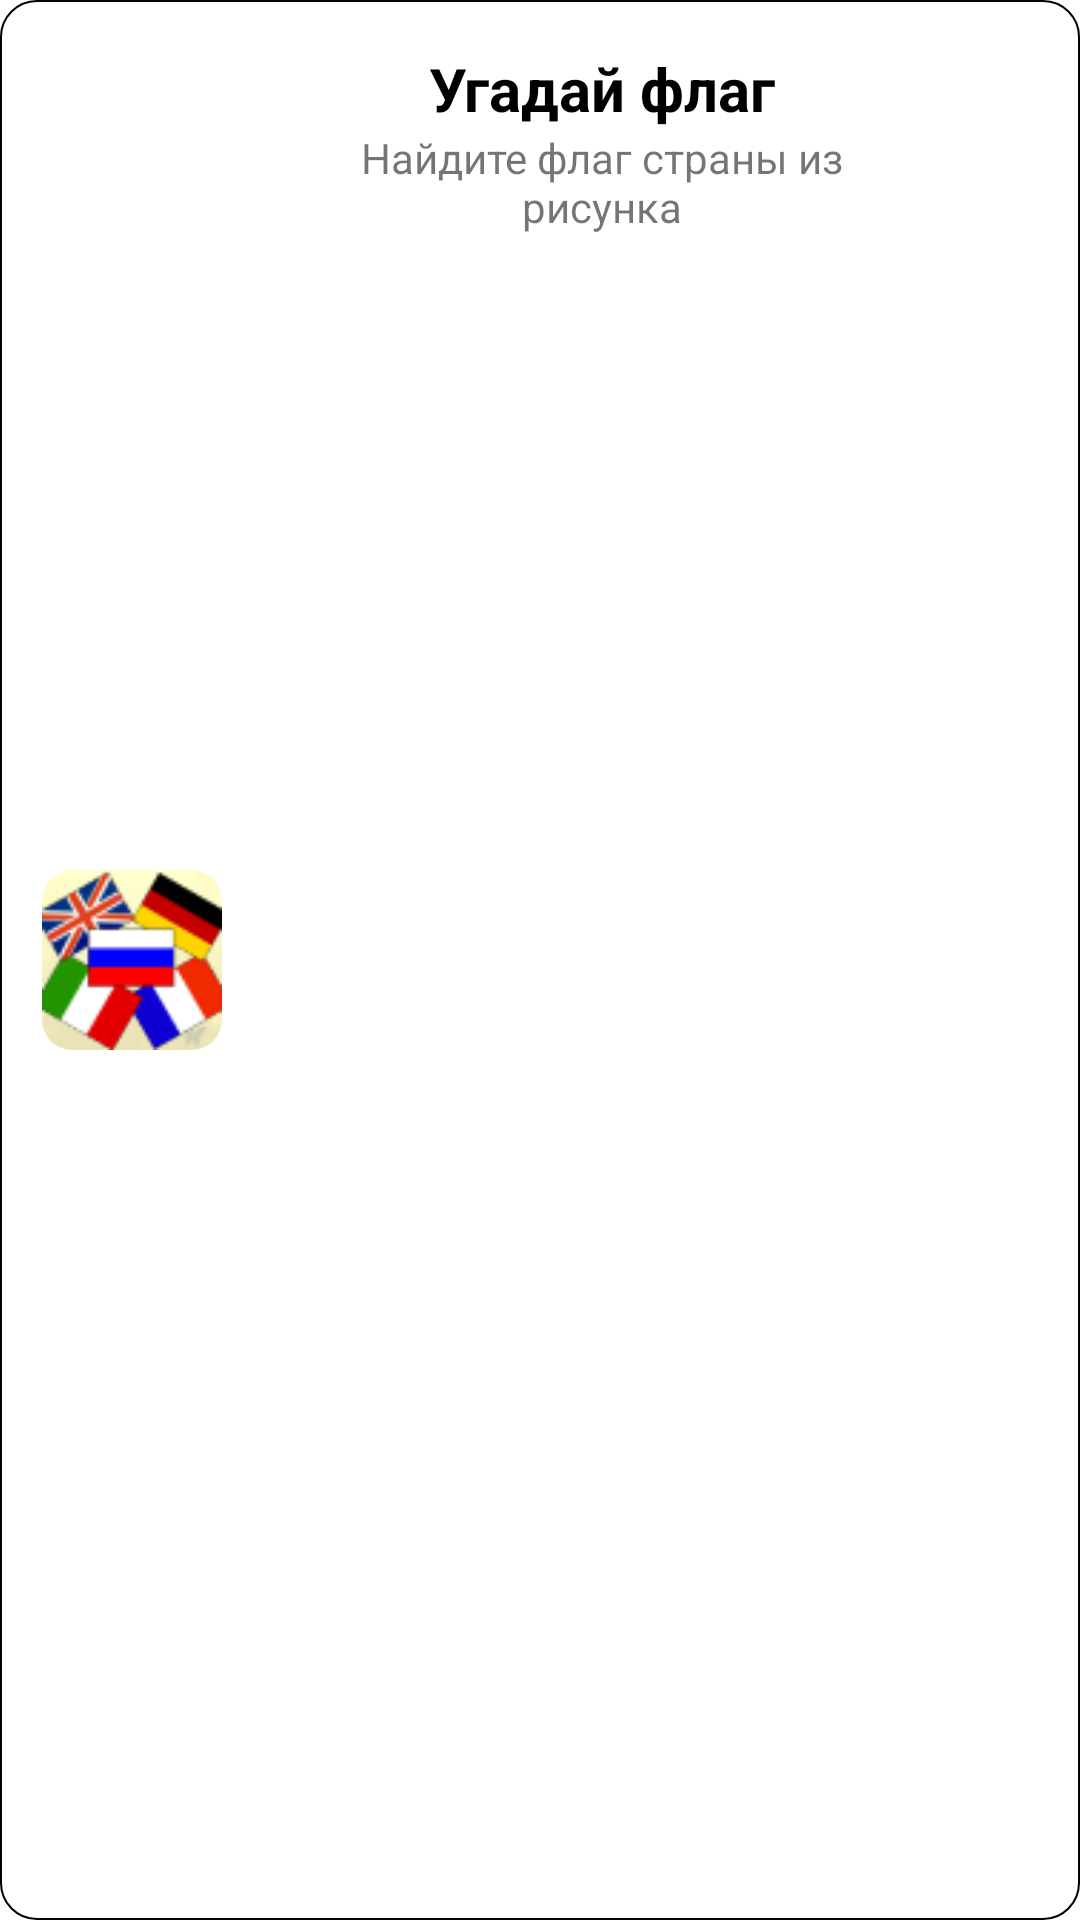

Android layout source for this screen:
<!-- AndroidManifest.xml: application theme Theme.QuizGame -->
<!-- res/layout/list_level.xml -->
<?xml version="1.0" encoding="utf-8"?>
<androidx.constraintlayout.widget.ConstraintLayout xmlns:android="http://schemas.android.com/apk/res/android"
    xmlns:app="http://schemas.android.com/apk/res-auto"
    xmlns:tools="http://schemas.android.com/tools"
    android:layout_width="match_parent"
    android:layout_height="wrap_content"
    android:background="@drawable/item_bg"
    android:layout_margin="5dp">

    <TextView
        android:id="@+id/name"
        android:layout_width="wrap_content"
        android:layout_height="wrap_content"
        android:layout_marginTop="16dp"
        android:gravity="center"
        android:text="Угадай флаг"
        android:textColor="@color/black"
        android:textSize="20sp"
        android:textStyle="bold"
        app:layout_constraintEnd_toStartOf="@+id/ivLevelStatus"
        app:layout_constraintStart_toEndOf="@+id/iv_image"
        app:layout_constraintTop_toTopOf="parent" />

    <TextView
        android:id="@+id/description"
        android:layout_width="200dp"
        android:layout_height="wrap_content"
        android:layout_marginBottom="16dp"
        android:gravity="center"
        android:text="Найдите флаг страны из рисунка"
        app:layout_constraintBottom_toBottomOf="parent"
        app:layout_constraintEnd_toEndOf="@+id/name"
        app:layout_constraintStart_toStartOf="@+id/name"
        app:layout_constraintTop_toBottomOf="@+id/name"
        app:layout_constraintVertical_bias="0.0" />

    <com.google.android.material.imageview.ShapeableImageView
        android:id="@+id/iv_image"
        android:layout_width="60dp"
        android:layout_height="60dp"
        android:layout_marginStart="14dp"
        app:layout_constraintBottom_toBottomOf="parent"
        app:layout_constraintStart_toStartOf="parent"
        app:layout_constraintTop_toTopOf="parent"
        app:shapeAppearanceOverlay="@style/RoundCorner"
        app:srcCompat="@drawable/img_flag" />

    <ImageView
        android:id="@+id/ivLevelStatus"
        android:layout_width="25dp"
        android:layout_height="0dp"
        android:layout_marginTop="5dp"
        android:layout_marginEnd="8dp"
        android:layout_marginBottom="5dp"
        app:layout_constraintBottom_toBottomOf="parent"
        app:layout_constraintEnd_toEndOf="parent"
        app:layout_constraintTop_toTopOf="parent"
        app:layout_constraintVertical_bias="1.0"
        tools:srcCompat="@drawable/star0" />

</androidx.constraintlayout.widget.ConstraintLayout>
<!-- resources referenced by this layout -->
<resources>
  <color name="black">#FF000000</color>
  <!-- drawable img_flag: png bitmap (drawable, 6110 bytes) -->
  <!-- drawable item_bg (drawable) -->
  <?xml version="1.0" encoding="utf-8"?>
  <shape android:shape="rectangle" xmlns:android="http://schemas.android.com/apk/res/android">
      <solid android:color="@color/white"/>
      <corners android:radius="12dp"/>
      <stroke android:color="@color/black" android:width="0.5dp"/>
  
  </shape>
  <!-- drawable star0: png bitmap (drawable, 978 bytes) -->
  <style name="RoundCorner" parent="">
          <item name="cornerFamily">rounded</item>
          <item name="cornerSize">10dp</item>
      </style>
  <style name="Theme.QuizGame" parent="Theme.MaterialComponents.Light.NoActionBar">
          
          <item name="colorPrimary">@color/purple_500</item>
          <item name="colorPrimaryVariant">@color/purple_700</item>
          <item name="colorOnPrimary">@color/white</item>
          
          <item name="colorSecondary">@color/teal_200</item>
          <item name="colorSecondaryVariant">@color/teal_700</item>
          <item name="colorOnSecondary">@color/black</item>
          
          <item name="colorPrimaryDark">#FFE800</item>
          
      </style>
  <color name="white">#FFFFFFFF</color>
  
  
      // Splash background colors
  <color name="purple_500">#FF6200EE</color>
  <color name="purple_700">#FF3700B3</color>
  <color name="teal_200">#FF03DAC5</color>
  <color name="teal_700">#FF018786</color>
</resources>
